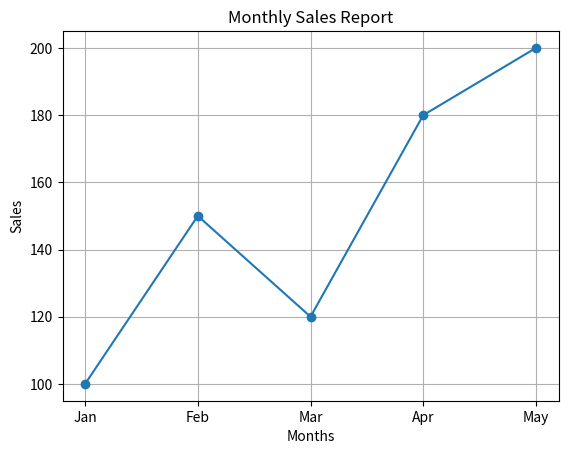

Generate this figure with matplotlib:
# Name: Aman Gilani
# Enrollment: 92600565017

# Q.40 Python Program to create Line Graph

print("Name: Aman Gilani \nEnrollment: 92600565017")

import matplotlib.pyplot as plt

months = ["Jan", "Feb", "Mar", "Apr", "May"]

sales = [100, 150, 120, 180, 200]

plt.plot(months, sales, marker="o")

plt.title("Monthly Sales Report")

plt.xlabel("Months")

plt.ylabel("Sales")

plt.grid(True)

plt.show()
